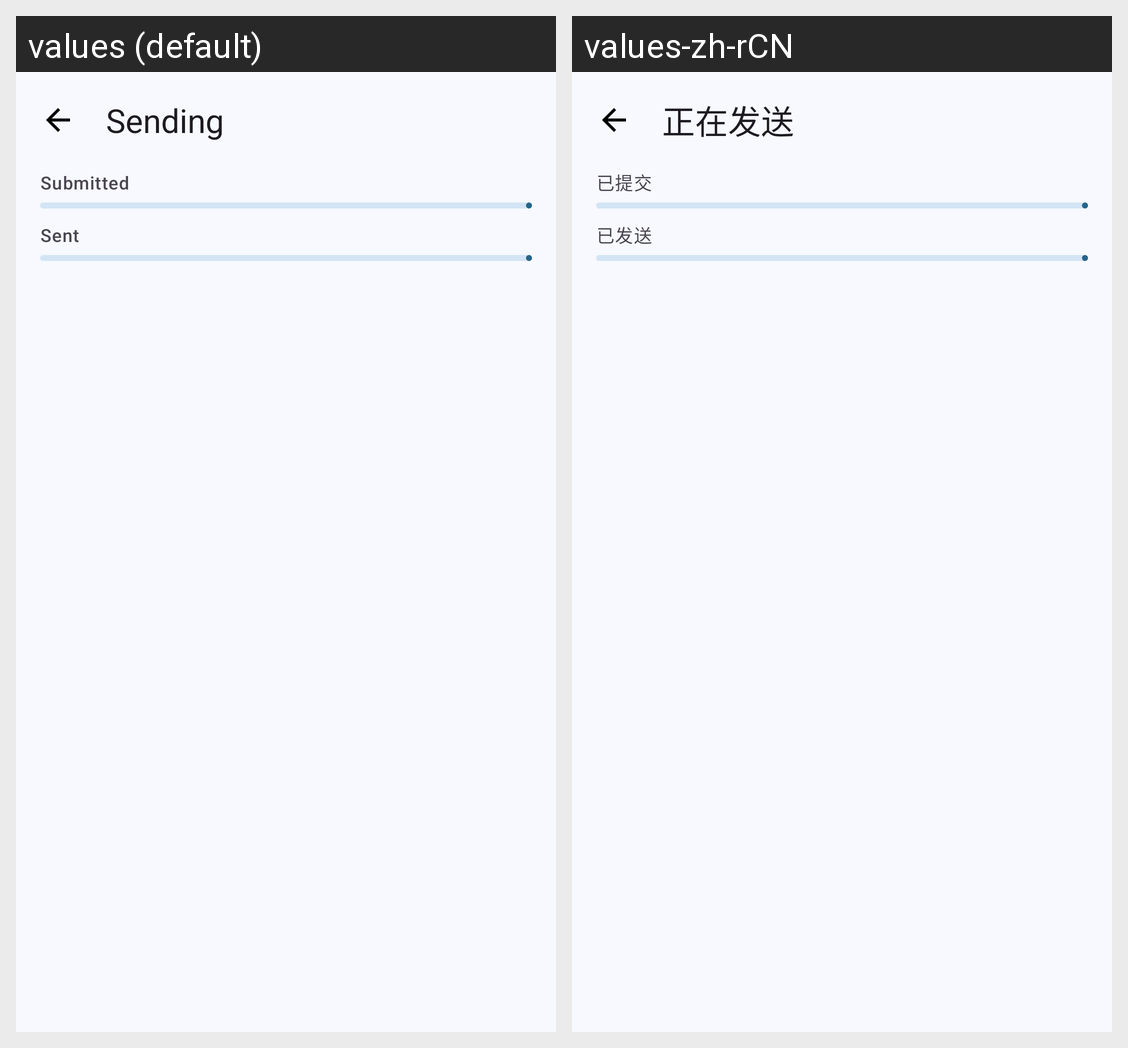

Here is an Android app screen in its default locale and in the app's own translations. Write out the translated-string differences for the strings that appear on this screen.
Android screen res/layout/activity_sending.xml rendered under 2 locales, left to right: values (default), values-zh-rCN. Device: Nexus 5 (rendered at 1080×1920; each locale shown at half size, 540×960, under a caption strip naming it); theme AppTheme.
Strings drawn on this screen, with the default value and each locale's value (text and hints the layout hard-codes, and strings that could not be matched under every locale, appear in the picture but are not listed):

sending
  values: Sending
  values-zh-rCN: 正在发送

submitted
  values: Submitted
  values-zh-rCN: 已提交

sent
  values: Sent
  values-zh-rCN: 已发送
